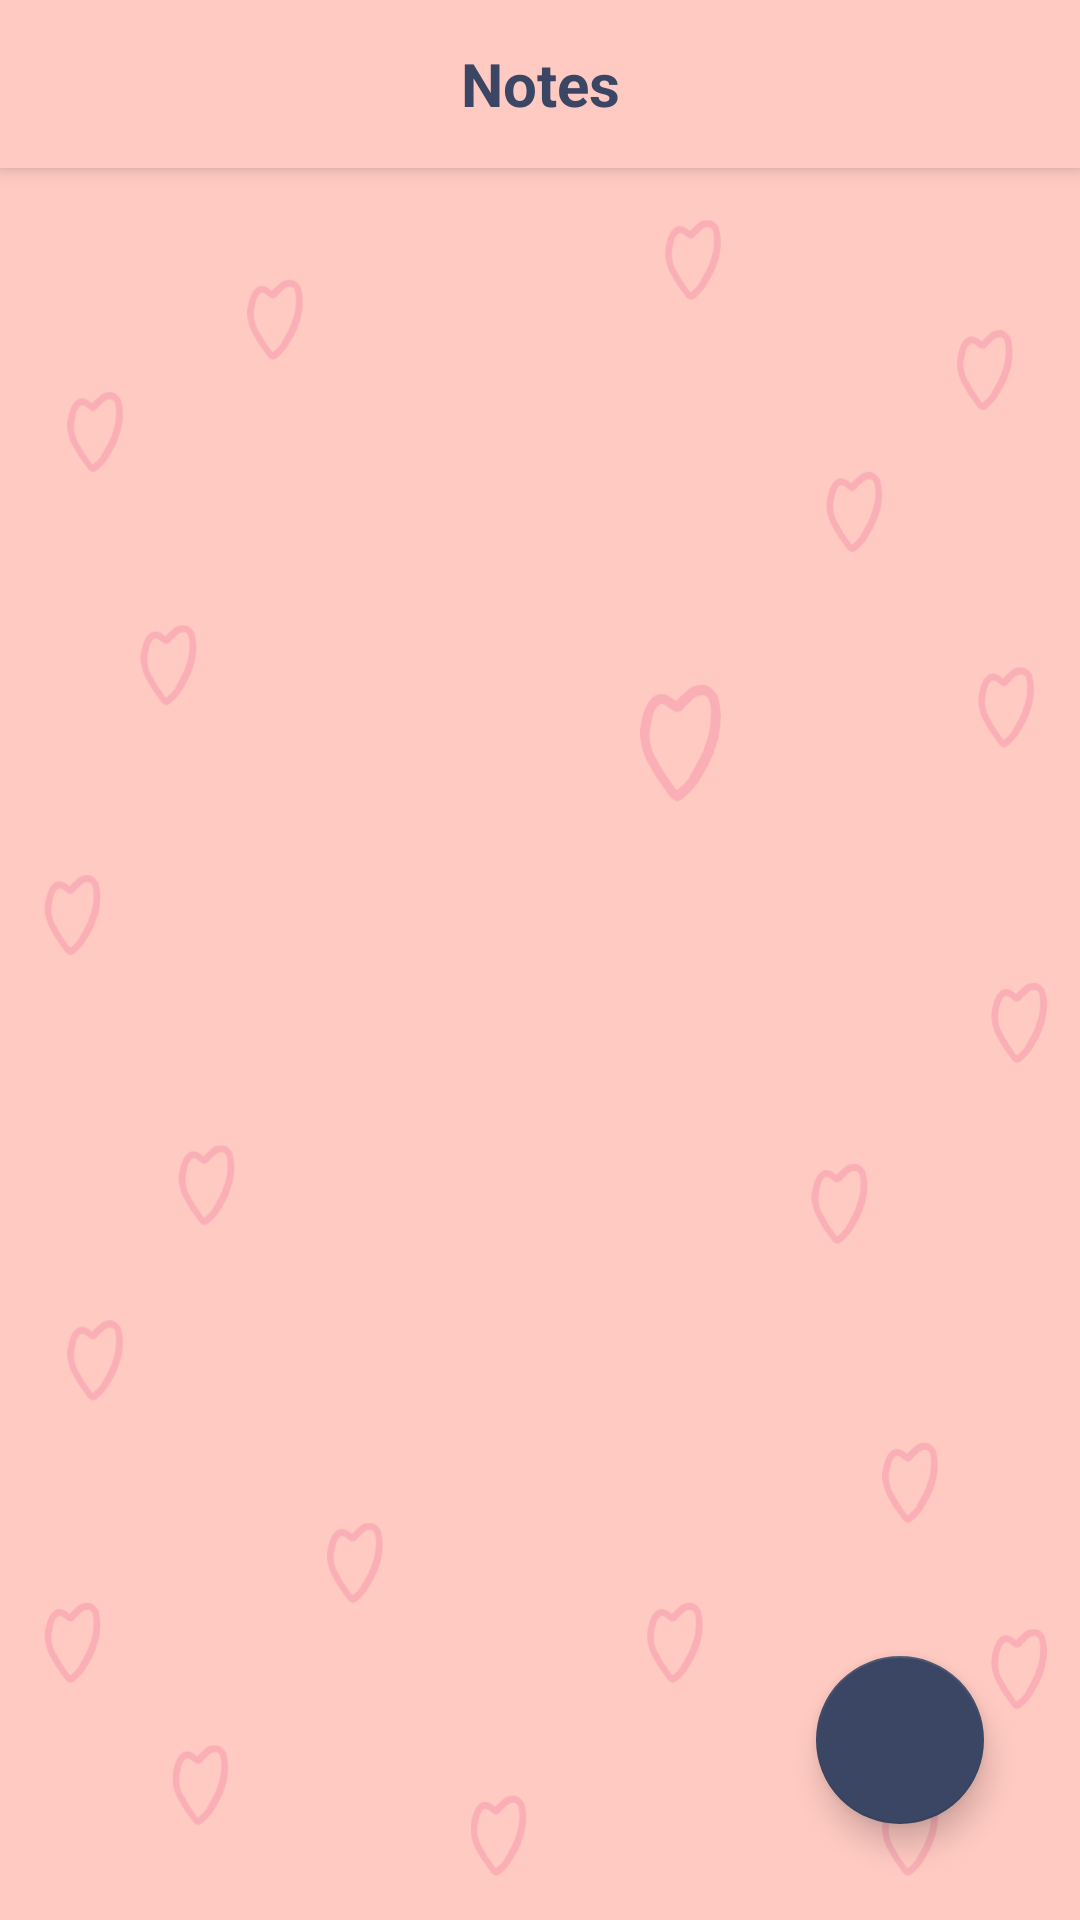

Reconstruct the res/layout file that produces this screen, plus the resources it refers to.
<!-- AndroidManifest.xml: application theme AppTheme -->
<!-- res/layout/activity_note.xml -->
<?xml version="1.0" encoding="utf-8"?>
<androidx.constraintlayout.widget.ConstraintLayout xmlns:android="http://schemas.android.com/apk/res/android"
    xmlns:app="http://schemas.android.com/apk/res-auto"
    xmlns:tools="http://schemas.android.com/tools"
    android:layout_width="match_parent"
    android:layout_height="match_parent"
    android:background="@drawable/background"
    tools:context=".note.NoteActivity">

    <androidx.appcompat.widget.Toolbar
        android:id="@+id/toolbar_note"
        android:layout_width="match_parent"
        android:layout_height="wrap_content"
        android:background="@color/colorPinkGelap"
        android:minHeight="?attr/actionBarSize"
        android:elevation="4dp"
        app:layout_constraintTop_toTopOf="parent">
        <TextView
            android:layout_width="wrap_content"
            android:layout_height="wrap_content"
            android:layout_gravity="center"
            android:text="Notes"
            android:textSize="20sp"
            android:textStyle="bold"
            android:textColor="@color/colorNavyDark"/>
    </androidx.appcompat.widget.Toolbar>

    <androidx.recyclerview.widget.RecyclerView
        android:id="@+id/rv_notes_note"
        android:layout_width="match_parent"
        android:layout_height="wrap_content"
        android:layout_marginTop="32dp"
        app:layout_constraintTop_toBottomOf="@+id/toolbar_note"/>

    <com.google.android.material.floatingactionbutton.FloatingActionButton
        android:id="@+id/btn_addNote_note"
        android:layout_width="wrap_content"
        android:layout_height="wrap_content"
        android:layout_margin="32dp"
        android:src="@drawable/ic_baseline_add_24"
        style="@style/Widget.App.FloatingActionButton"
        app:backgroundTint="@color/colorNavyDark"
        app:layout_constraintBottom_toBottomOf="parent"
        app:layout_constraintEnd_toEndOf="parent"/>

</androidx.constraintlayout.widget.ConstraintLayout>
<!-- resources referenced by this layout -->
<resources>
  <color name="colorNavyDark">#3a4664</color>
  <color name="colorPinkGelap">#ffcac2</color>
  <!-- drawable background: png bitmap (drawable, 146830 bytes) -->
  <style name="Widget.App.FloatingActionButton" parent="Widget.MaterialComponents.FloatingActionButton">
          <item name="materialThemeOverlay">@style/ThemeOverlay.App.FloatingActionButton</item>
          <item name="shapeAppearanceOverlay">
              @style/ShapeAppearance.App.SmallComponent.FloatingButton
          </item>
      </style>
  <style name="AppTheme" parent="Theme.MaterialComponents.Light.NoActionBar">
          
          <item name="colorPrimary">@color/colorNavyDark</item>
          <item name="colorPrimaryDark">@color/colorPinkGelap</item>
          <item name="colorOnSurface">@color/colorNavyDark</item>
          <item name="colorAccent">@color/colorPinkGelap</item>
  
          <item name="extendedFloatingActionButtonStyle">@style/Widget.App.ExtendedFloatingActionButton</item>
          <item name="floatingActionButtonStyle">@style/Widget.App.FloatingActionButton</item>
  
  
          <item name="borderlessButtonStyle">@style/Widget.App.Button.TextButton</item>
          <item name="materialButtonOutlinedStyle">@style/Widget.App.Button.OutlinedButton</item>
          <item name="materialButtonStyle">@style/Widget.App.Button</item>
  
      </style>
  <style name="ThemeOverlay.App.FloatingActionButton" parent="">
          <item name="colorSecondary">@color/colorNavyDark</item>
          <item name="colorOnSecondary">#ffffff</item>
      </style>
  <style name="ShapeAppearance.App.SmallComponent.FloatingButton" parent="ShapeAppearance.MaterialComponents.SmallComponent">
          <item name="cornerSize">32dp</item>
      </style>
  <style name="Widget.App.ExtendedFloatingActionButton" parent="Widget.MaterialComponents.ExtendedFloatingActionButton.Icon">
          <item name="materialThemeOverlay">@style/ThemeOverlay.App.FloatingActionButton</item>
          <item name="shapeAppearanceOverlay">
              @style/ShapeAppearance.App.SmallComponent.FloatingButton
          </item>
      </style>
  <style name="Widget.App.Button.TextButton" parent="Widget.MaterialComponents.Button.TextButton">
          <item name="materialThemeOverlay">@style/ThemeOverlay.App.Button.TextButton</item>
          <item name="android:textAppearance">@style/TextAppearance.App.Button</item>
          <item name="shapeAppearance">@style/ShapeAppearance.App.SmallComponent.Button</item>
      </style>
  <style name="Widget.App.Button.OutlinedButton" parent="Widget.MaterialComponents.Button.OutlinedButton">
          <item name="materialThemeOverlay">@style/ThemeOverlay.App.Button.TextButton</item>
          <item name="android:textAppearance">@style/TextAppearance.App.Button</item>
          <item name="shapeAppearance">@style/ShapeAppearance.App.SmallComponent.Button</item>
      </style>
  <style name="Widget.App.Button" parent="Widget.MaterialComponents.Button">
          <item name="materialThemeOverlay">@style/ThemeOverlay.App.Button</item>
          <item name="android:textAppearance">@style/TextAppearance.App.Button</item>
          <item name="shapeAppearance">@style/ShapeAppearance.App.SmallComponent.Button</item>
      </style>
  <style name="ThemeOverlay.App.Button.TextButton" parent="">
          <item name="colorPrimary">@color/colorNavyDark</item>
      </style>
  <style name="TextAppearance.App.Button" parent="TextAppearance.MaterialComponents.Button">
          <item name="android:textColor">#000000</item>
      </style>
  <style name="ShapeAppearance.App.SmallComponent.Button" parent="ShapeAppearance.MaterialComponents.SmallComponent">
          <item name="cornerSize">4dp</item>
      </style>
  <style name="ThemeOverlay.App.Button" parent="">
          <item name="colorPrimary">@color/colorPinkTerang</item>
          <item name="colorOnPrimary">@color/colorPinkTerang</item>
      </style>
  <color name="colorPinkTerang">#fffdf5</color>
</resources>
